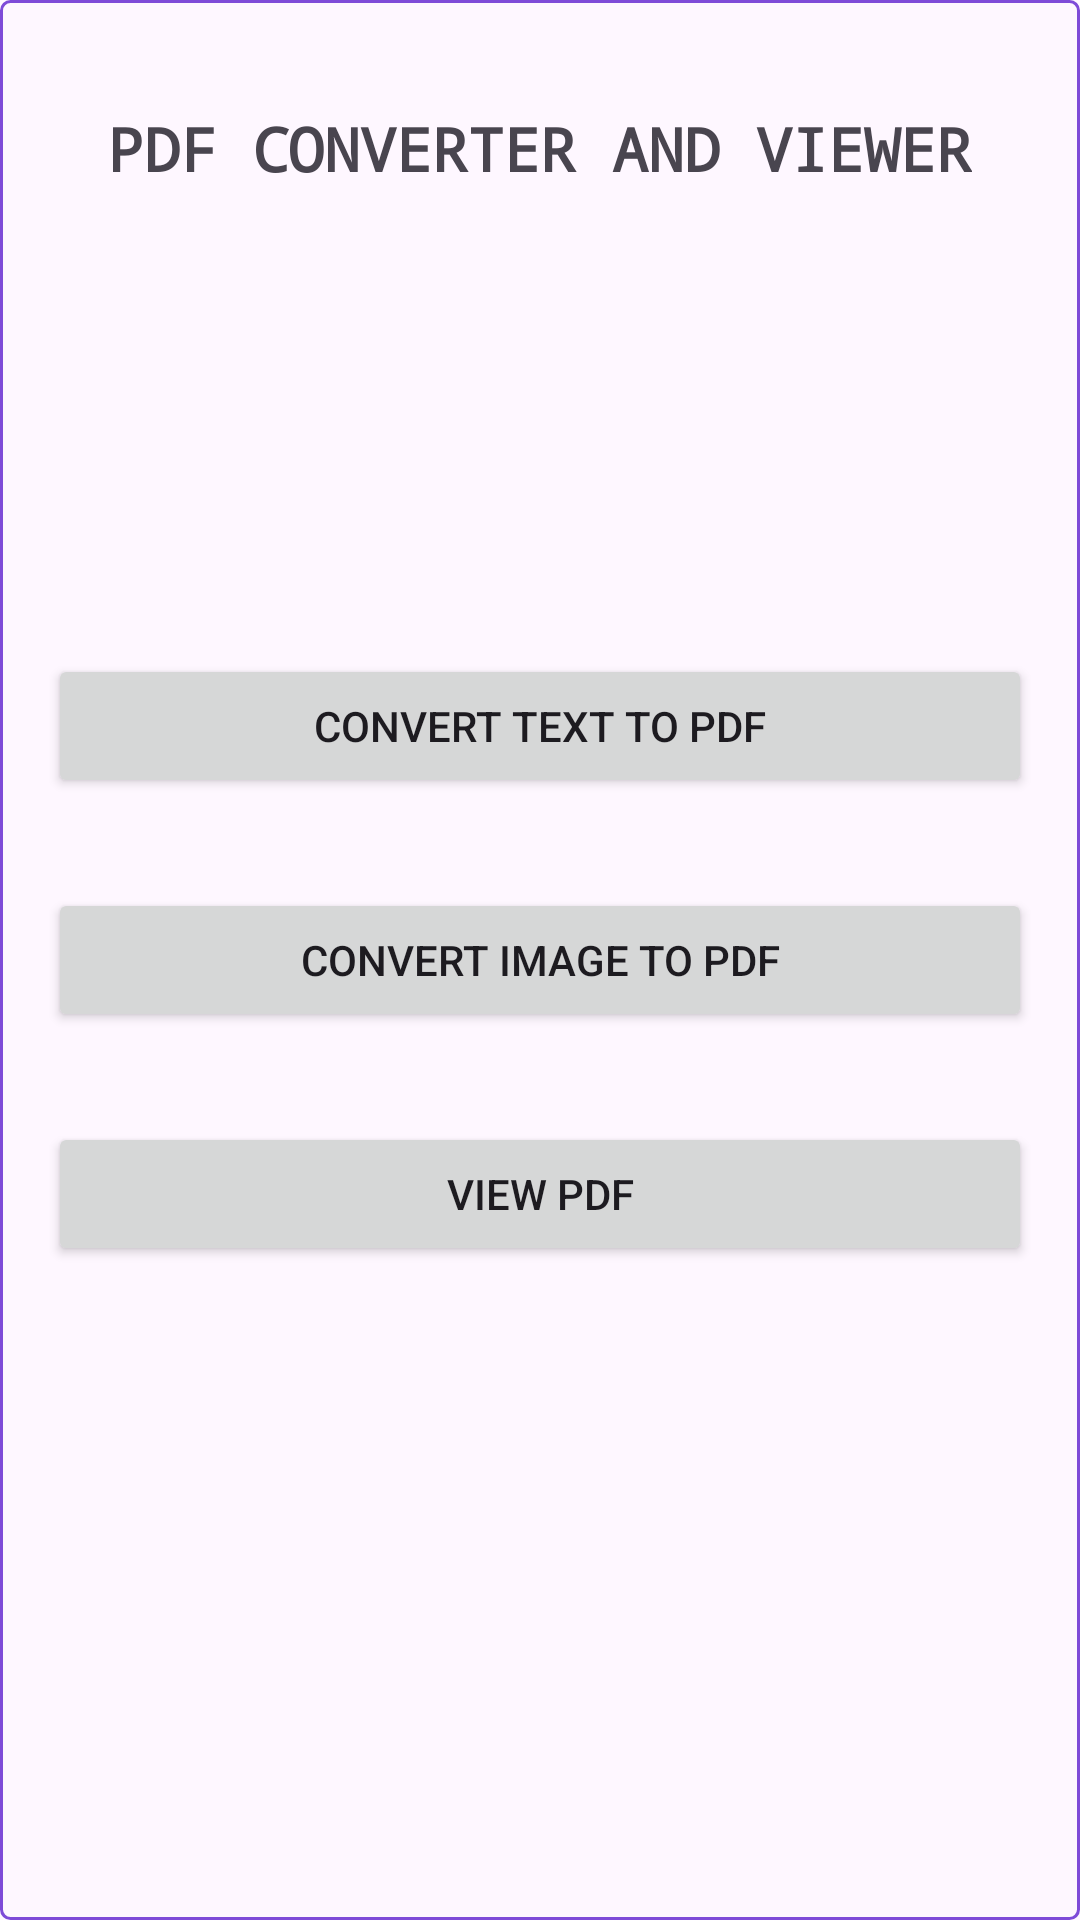

Android layout source for this screen:
<!-- AndroidManifest.xml: application theme Theme.PdfCreator -->
<!-- res/layout/activity_main.xml -->
<RelativeLayout xmlns:android="http://schemas.android.com/apk/res/android"
    xmlns:app="http://schemas.android.com/apk/res-auto"
    xmlns:tools="http://schemas.android.com/tools"
    android:layout_width="match_parent"
    android:layout_height="match_parent"
    android:orientation="vertical"
    android:padding="16dp"
    android:id="@+id/mainPageRelativeLayout"
    android:background="@drawable/blue_border"
    android:layout_margin="20dp"
    tools:context=".MainActivity">

    <TextView
        android:layout_width="wrap_content"
        android:layout_height="wrap_content"
        android:layout_centerHorizontal="true"
        android:layout_margin="20dp"
        android:fontFamily="monospace"
        android:text="PDF CONVERTER AND VIEWER"
        android:gravity="center"
        android:textStyle="bold"
        android:textSize="20sp" />

    <LinearLayout
        android:layout_width="match_parent"
        android:layout_height="wrap_content"
        android:layout_centerInParent="true"
        android:orientation="vertical">

    <Button
        android:id="@+id/convertTextButton"
        android:layout_width="match_parent"
        android:layout_height="wrap_content"
        android:layout_marginBottom="30dp"
        android:layout_centerVertical="true"
        android:text="Convert Text to PDF" />

    <Button
        android:id="@+id/convertImageButton"
        android:layout_width="match_parent"
        android:layout_height="wrap_content"
        android:layout_centerHorizontal="true"
        android:layout_marginBottom="30dp"
        android:layout_below="@id/convertTextButton"
        android:text="Convert Image to PDF" />

    <Button
        android:id="@+id/viewPdfButton"
        android:layout_width="match_parent"
        android:layout_height="wrap_content"
        android:layout_centerHorizontal="true"
        android:layout_below="@id/convertImageButton"
        android:text="View PDF" />


    </LinearLayout>


</RelativeLayout>
<!-- resources referenced by this layout -->
<resources>
  <!-- drawable blue_border (drawable) -->
  <?xml version="1.0" encoding="utf-8"?>
  <shape xmlns:android="http://schemas.android.com/apk/res/android"
      android:shape="rectangle">
      <stroke
          android:width="1dp"
          android:color="@color/purple"
  
          />
      <corners
          android:radius="3dp"
          />
  
  </shape>
  <style name="Theme.PdfCreator" parent="Base.Theme.PdfCreator" />
  <color name="purple">#7E4BD8</color>
  <style name="Base.Theme.PdfCreator" parent="Theme.Material3.DayNight.NoActionBar">
          
          <item name="colorPrimary">@color/purple</item>
      </style>
</resources>
